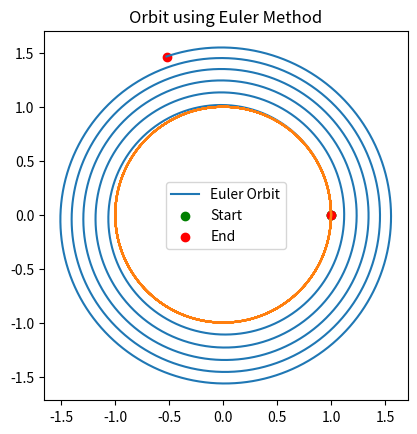

The script that saved this image:
# Numerical Integrator Analysis
import numpy as np

# Gravitational parameter (GM)
GM = 1.0 

def derivatives(state):
    x, y, vx, vy = state
    
    r = np.sqrt(x**2 + y**2)
    
    ax = -GM * x / r**3
    ay = -GM * y / r**3
    
    return np.array([vx, vy, ax, ay])
  
# Test state: circular orbit initial guess
state = np.array([1.0, 0.0, 0.0, 1.0])

print("Derivatives:", derivatives(state))

def euler_step(state, dt):
    return state + dt * derivatives(state)

dt = 0.01
steps = 5000

state = np.array([1.0, 0.0, 0.0, 1.0])

trajectory = []

for _ in range(steps):
    trajectory.append(state[:2])  
    state = euler_step(state, dt)

trajectory = np.array(trajectory)

import matplotlib.pyplot as plt

plt.plot(trajectory[:,0], trajectory[:,1], label="Euler Orbit")
plt.scatter(trajectory[0,0], trajectory[0,1], color='green', label="Start")
plt.scatter(trajectory[-1,0], trajectory[-1,1], color='red', label="End")

plt.gca().set_aspect('equal')
plt.legend()
plt.title("Orbit using Euler Method")
plt.show()


# RK4 Integrator
def rk4_steps(state,dt):
  k1 = derivatives(state)
  k2 = derivatives(state + 0.5 * dt * k1)
  k3 = derivatives(state + 0.5 * dt * k2)
  k4 = derivatives(state + dt * k3)
  return state + (dt/6.0) * (k1 + 2*k2 + 2*k3 + k4)

state = np.array([1.0, 0.0, 0.0, 1.0])

trajectory_rk4 = []
for _ in range(steps):
    trajectory_rk4.append(state[:2])
    state = rk4_steps(state,dt)
trajectory_rk4 = np.array(trajectory_rk4)

plt.gca().set_aspect('equal')
plt.plot(trajectory_rk4[:,0], trajectory_rk4[:,1], label = "RK4 Orbit")
plt.scatter(trajectory_rk4[0,0], trajectory_rk4[0,1], color='green', label='Start')
plt.scatter(trajectory_rk4[0,0], trajectory_rk4[0,1], color='red', label='End')
